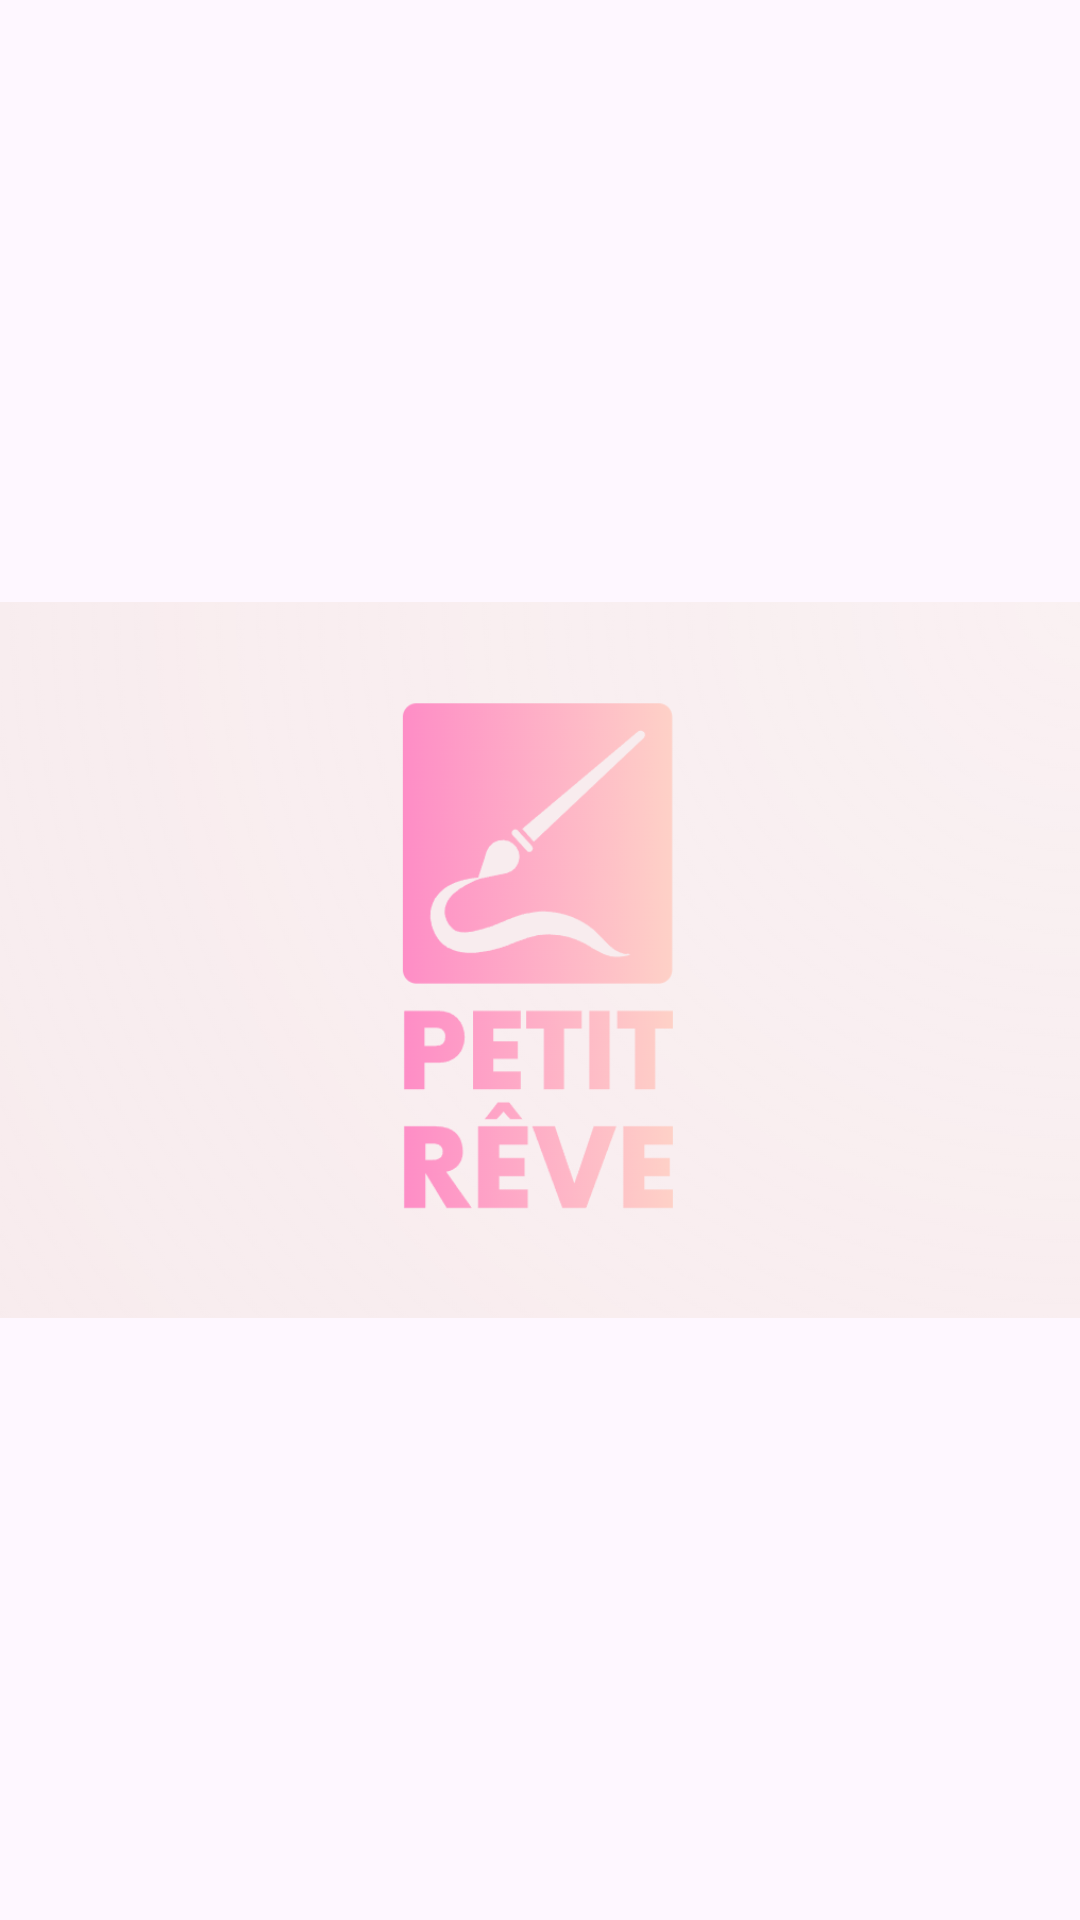

Reconstruct the res/layout file that produces this screen, plus the resources it refers to.
<!-- AndroidManifest.xml: application theme Theme.Petit_reve -->
<!-- res/layout/activity_splash.xml -->
<?xml version="1.0" encoding="utf-8"?>
<androidx.constraintlayout.widget.ConstraintLayout xmlns:android="http://schemas.android.com/apk/res/android"
    xmlns:app="http://schemas.android.com/apk/res-auto"
    xmlns:tools="http://schemas.android.com/tools"
    android:layout_width="match_parent"
    android:layout_height="match_parent"
    tools:context=".SplashActivity">

    <ImageView
        android:id="@+id/splash_image"
        android:layout_width="wrap_content"
        android:layout_height="wrap_content"
        android:layout_centerInParent="true"
        android:src="@drawable/petit_reve"
        tools:layout_editor_absoluteX="0dp"
        tools:layout_editor_absoluteY="2dp"
        tools:ignore="MissingConstraints" />

</androidx.constraintlayout.widget.ConstraintLayout>
<!-- resources referenced by this layout -->
<resources>
  <!-- drawable petit_reve: png bitmap (drawable, 116512 bytes) -->
  <style name="Theme.Petit_reve" parent="Base.Theme.Petit_reve" />
  <style name="Base.Theme.Petit_reve" parent="Theme.Material3.DayNight.NoActionBar">
          
          
      </style>
</resources>
